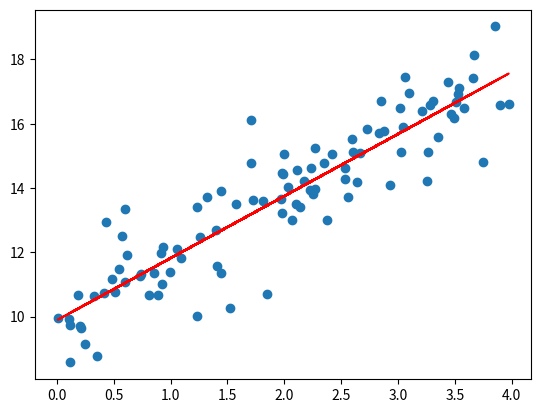
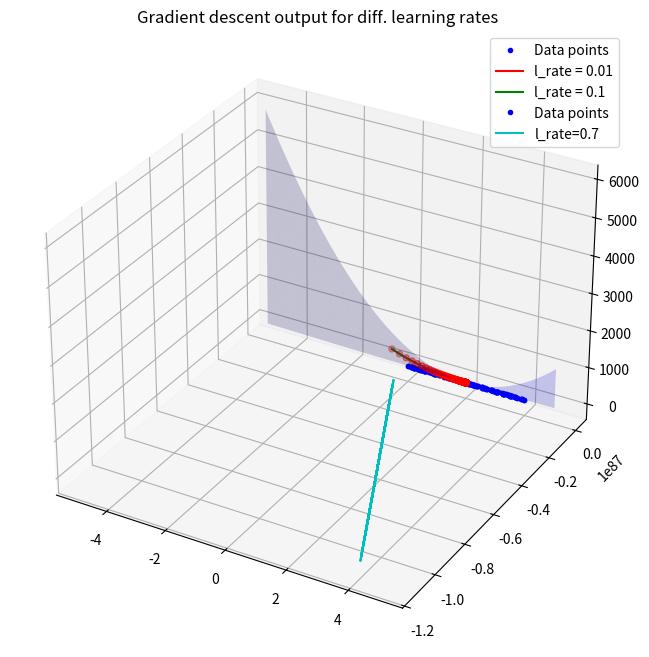

Write Python code to recreate these figures, in order.
import numpy as np
import matplotlib.pyplot as plt

## Part 1
def h(x, theta):
    return x.dot(theta)

def mean_squared_error(y_predicted, y_label):
    return (1.0/y_label.size) * np.sum(np.square(y_predicted-y_label))

## Part 2
## Write a class LeastSquareRegression to calculate the θ feature weights and make predictions.

class LeastSquaresRegression():
    def __init__(self,):
        self.theta_ = None  
        
    def fit(self, X, y):
        # Calculates theta that minimizes the MSE and updates self.theta_
        inv = np.linalg.inv(np.dot(X.T, X))
        self.theta_ = np.dot(np.dot(inv, X.T), y)

        
    def predict(self, X):
        # Make predictions for data X, i.e output y = h(X) (See equation in Introduction)
        return h(X, self.theta_)

X = 4 * np.random.rand(100, 1)
y = 10 + 2 * X + np.random.randn(100, 1)

def bias_column(X):
    z = np.ones((X.size, 1))
    return np.append(z, X, axis=1)
    

X_new = bias_column(X)

model = LeastSquaresRegression()
model.fit(X_new, y)

print("Theta my Normal Eq.: " + str(model.theta_))

y_new = model.predict(X_new)

def my_plot(X, y, y_new):
    plt.scatter(X, y)
    plt.plot(X, y_new, color='red')
    plt.show()

my_plot(X, y, y_new)

## Part 3

class GradientDescentOptimizer():

    def __init__(self, f, fprime, start, learning_rate = 0.001):
        self.f_      = f                       # The function
        self.fprime_ = fprime                  # The gradient of f
        self.current_ = start                  # The current point being evaluated
        self.learning_rate_ = learning_rate    # Does this need a comment ?

        # Save history as attributes
        self.history_ = [start]
    
    def step(self):
        # Take a gradient descent step
        # 1. Compute the new value and update selt.current_
        # 2. Append the new value to history
        # Does not return anything
        self.current_ = self.current_ - self.learning_rate_ * self.fprime_(self.current_)
        self.history_.append(self.current_)

    def optimize(self, iterations = 100):
        # Use the gradient descent to get closer to the minimum:
        # For each iteration, take a gradient step
        for i in range(iterations):
            self.step()

            
    def print_result(self):
        print("Best theta found is " + str(self.current_))
        print("Value of f at this theta: f(theta) = " + str(self.f_(self.current_)))
        print("Value of f prime at this theta: f'(theta) = " + str(self.fprime_(self.current_)))

def f(x):
    return 3 + ((x[0]-2)**2)*((x[1]-6)**2)

def fprime(x):
    return 2*np.array([(x[0]-2)*(x[1]-6)*(x[1]-6), (x[0]-2)*(x[0]-2)*(x[1]-6)])

grad = GradientDescentOptimizer(f, fprime, np.random.normal(size=(2,)), 0.001)
grad.optimize()
grad.print_result()

def myplot3D(history):
    x1 = np.arange(-5,5,0.01)
    x2 = np.arange(-5,5,0.01)
    X,Y = np.meshgrid(x1, x2)
    Z = 3 + np.square(X-2)*np.square(Y-6)

    fig = plt.figure(figsize=(10,8))
    x_theta = np.array([x[0] for x in history])
    y_theta = np.array([x[1] for x in history])
    z_theta = 3 + np.multiply(np.square(x_theta-2), np.square(y_theta-6))

    ax = fig.add_subplot(111, projection='3d')
    ax.plot_surface(X,Y,Z, color='b', alpha=0.2)
    ax.plot(x_theta, y_theta, z_theta, color='green')
    ax.scatter(x_theta, y_theta, z_theta, color='red')
    plt.show()


myplot3D(grad.history_)

## Part 4

theta_start = np.random.randn(2,1)
def gradient_descent(X, m, y, theta_start, iterations = 100, learning_rate = 0.1):
    for _ in range(iterations):
        grad = (2/m) * np.matmul(X.T, np.matmul(X, theta_start) - y)
        theta_start = theta_start - learning_rate*grad
    
    return theta_start

    

theta001 = gradient_descent(X_new, 100, y, theta_start, learning_rate=0.01)
theta01 = gradient_descent(X_new, 100, y, theta_start)
theta07 = gradient_descent(X_new, 100, y, theta_start, learning_rate=0.7)

print("Theta at learning rate = 0.01: "+ str(theta001))
print("Theta at learning rate = 0.1: "+ str(theta01))
print("Theta at learning rate = 0.7: "+ str(theta07))

y_predicted001 = h(X_new, theta001)
y_predicted01 = h(X_new, theta01)
y_predicted07 = h(X_new, theta07)

plt.plot(X, y, "b.",label="Data points")
plt.plot(X, y_predicted001, "r-", label = "l_rate = 0.01")
plt.plot(X, y_predicted01, "g-", label="l_rate = 0.1")
plt.grid()
plt.legend()
plt.title("Gradient descent output for diff. learning rates")
plt.show()


plt.plot(X, y, "b.",label="Data points")
plt.plot(X, y_predicted07, "c-", label="l_rate=0.7")
plt.legend()
plt.title("Gradient descent output for diff. learning rates")
plt.show()